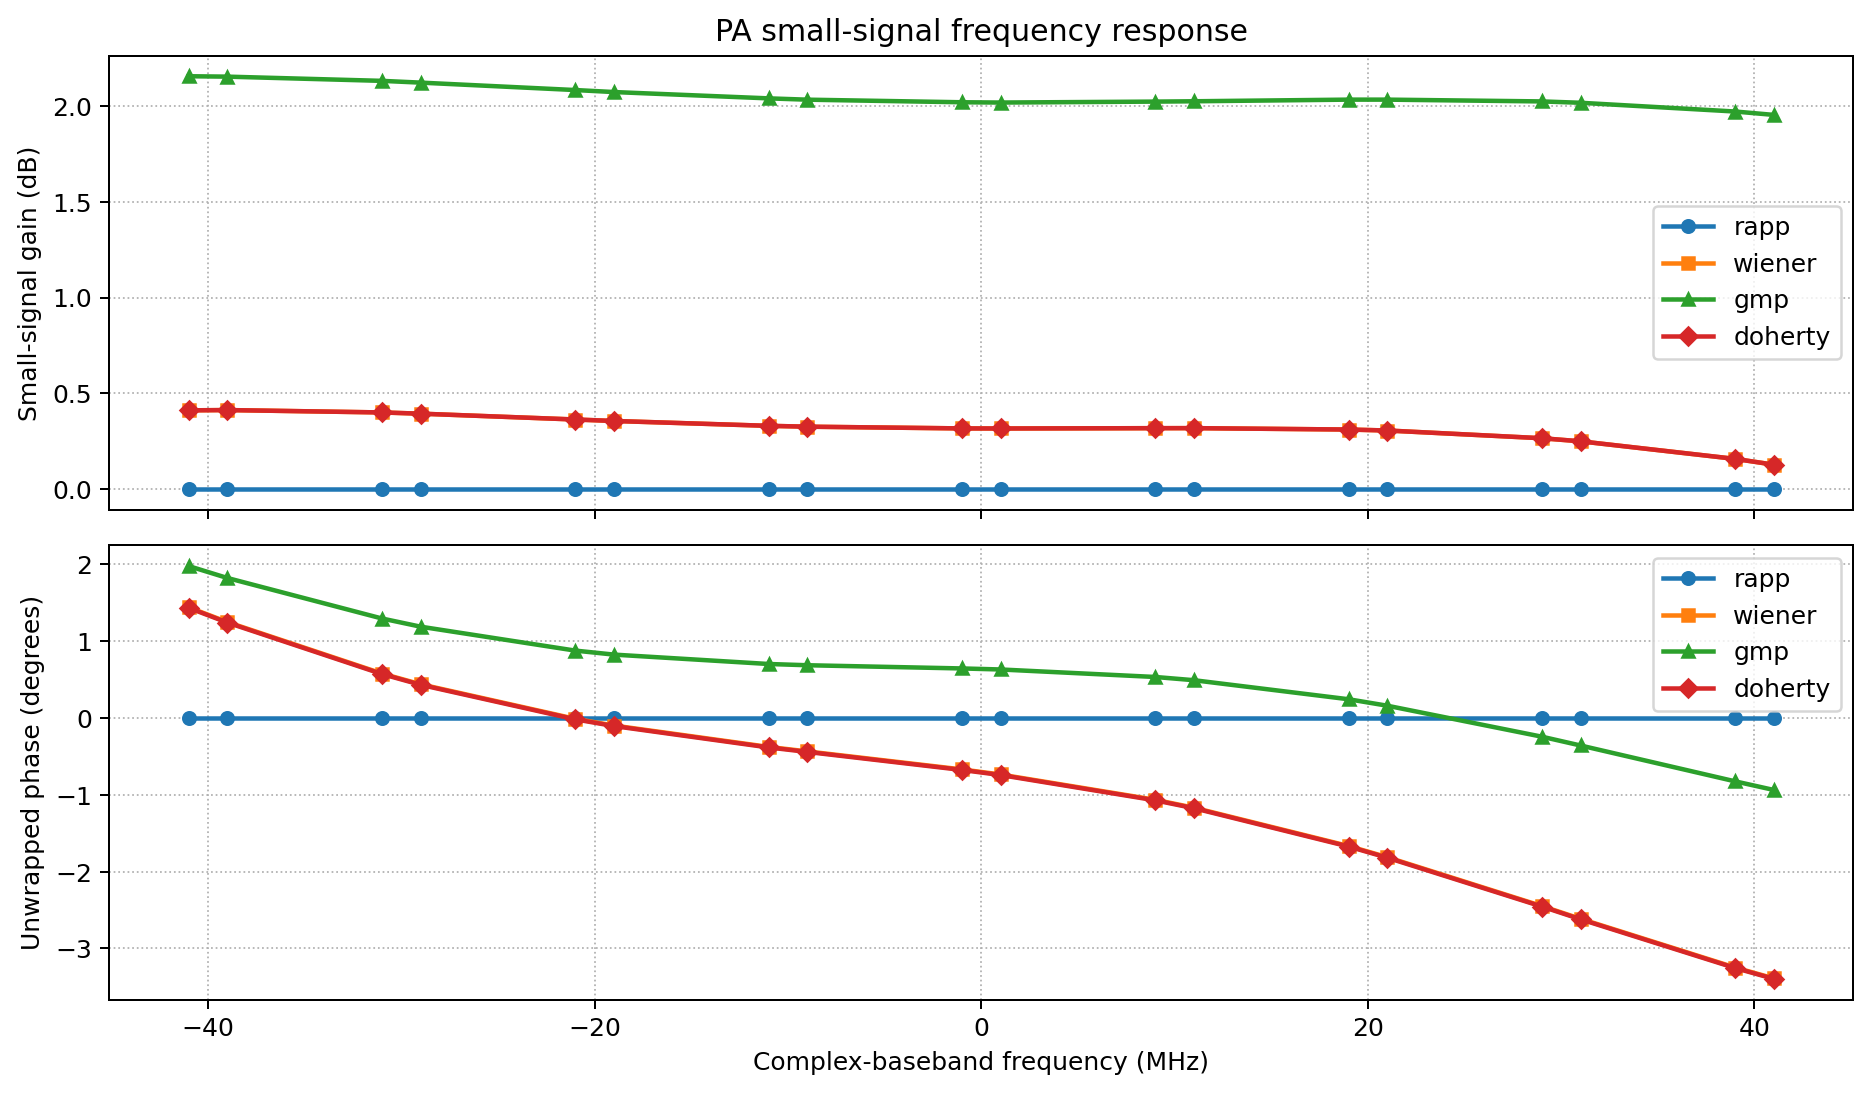

The data file committed next to this chart (first rows):
modelName, frequencyHz, gainDb, phaseDegrees
rapp, -41000000, -1.1125931045466665e-08, 1.3939742675325986e-15
rapp, -39000000, -1.11259329741216e-08, 9.850062596833634e-15
rapp, -31000000, -1.1125932009794132e-08, 7.627982603995459e-15
rapp, -29000000, -1.1125931045466665e-08, -8.193919357650617e-15
rapp, -21000000, -1.11259329741216e-08, 0.0
rapp, -19000000, -1.1125930081139196e-08, 2.542660867998829e-15
rapp, -11000000, -1.1125931045466665e-08, 4.925031298417551e-15
rapp, -9000000, -1.1125931045466665e-08, -1.393974267532651e-15
rapp, -1000000, -1.1125931045466665e-08, -1.3801661873700216e-15
rapp, 1000000, -1.11259329741216e-08, -4.140498562110065e-15
rapp, 9000000, -1.1125931045466665e-08, 1.393974267532651e-15
rapp, 11000000, -1.1125931045466665e-08, -4.925031298417551e-15
rapp, 19000000, -1.1125930081139196e-08, -2.542660867998829e-15
rapp, 21000000, -1.11259329741216e-08, 0.0
rapp, 29000000, -1.1125931045466665e-08, 8.193919357650617e-15
rapp, 31000000, -1.1125932009794132e-08, -7.627982603995459e-15
rapp, 39000000, -1.11259329741216e-08, -9.850062596833634e-15
rapp, 41000000, -1.1125931045466665e-08, -1.3939742675325986e-15
wiener, -41000000, 0.4109, 1.442
wiener, -39000000, 0.4123, 1.25
wiener, -31000000, 0.3999, 0.5803
wiener, -29000000, 0.3935, 0.4402
wiener, -21000000, 0.363, -0.009695
wiener, -19000000, 0.3554, -0.09698
wiener, -11000000, 0.33, -0.3753
wiener, -9000000, 0.3256, -0.4339
wiener, -1000000, 0.3165, -0.6685
wiener, 1000000, 0.3161, -0.7346
wiener, 9000000, 0.3177, -1.064
wiener, 11000000, 0.3179, -1.167
wiener, 19000000, 0.3107, -1.666
wiener, 21000000, 0.3056, -1.811
wiener, 29000000, 0.2652, -2.447
wiener, 31000000, 0.2492, -2.613
wiener, 39000000, 0.1573, -3.248
wiener, 41000000, 0.1272, -3.389
gmp, -41000000, 2.155, 1.979
gmp, -39000000, 2.153, 1.824
gmp, -31000000, 2.131, 1.296
gmp, -29000000, 2.122, 1.19
gmp, -21000000, 2.083, 0.8785
gmp, -19000000, 2.073, 0.8263
gmp, -11000000, 2.04, 0.7042
gmp, -9000000, 2.033, 0.688
gmp, -1000000, 2.019, 0.6462
gmp, 1000000, 2.018, 0.6327
gmp, 9000000, 2.023, 0.5351
gmp, 11000000, 2.025, 0.4932
gmp, 19000000, 2.033, 0.2451
gmp, 21000000, 2.033, 0.1612
gmp, 29000000, 2.024, -0.2423
gmp, 31000000, 2.017, -0.357
gmp, 39000000, 1.971, -0.8239
gmp, 41000000, 1.953, -0.936
doherty, -41000000, 0.4109, 1.435
doherty, -39000000, 0.4123, 1.243
doherty, -31000000, 0.3999, 0.5733
doherty, -29000000, 0.3935, 0.4332
doherty, -21000000, 0.363, -0.01666
doherty, -19000000, 0.3554, -0.1039
... 12 more rows
